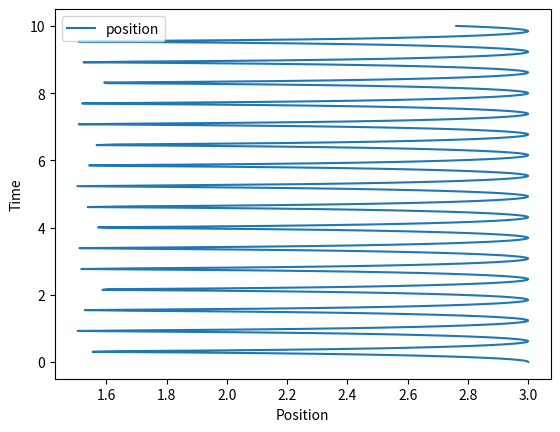
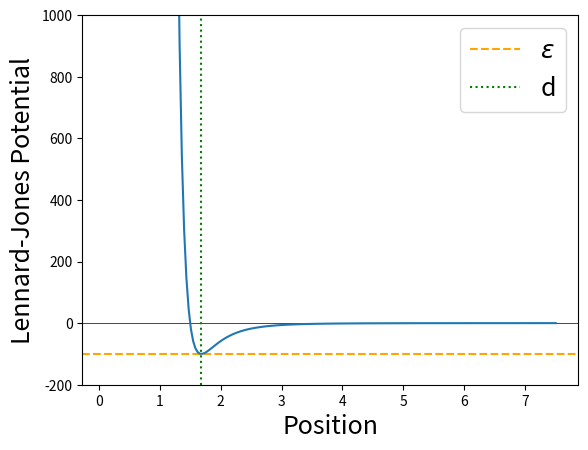
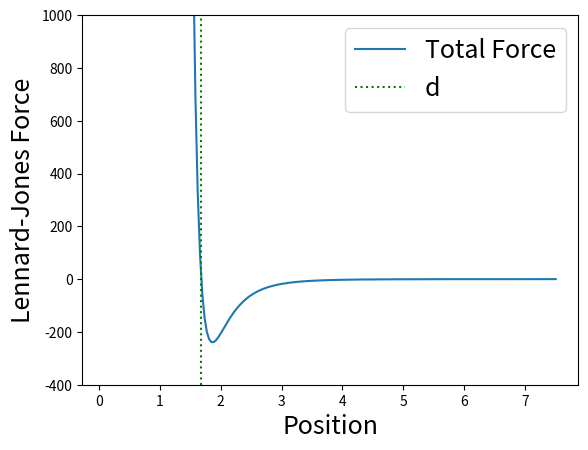
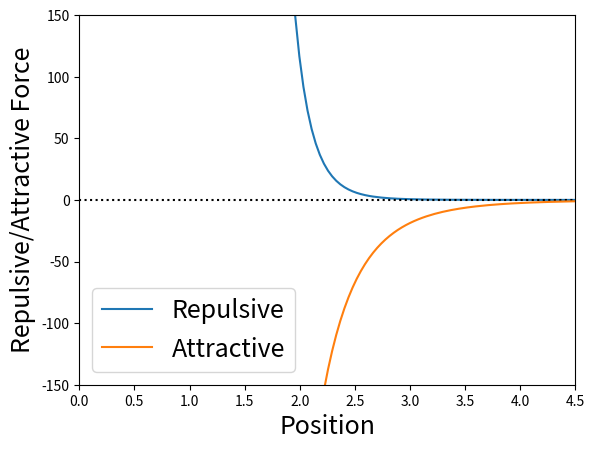

The script that saved these images, in order:
import numpy as np
import matplotlib.pyplot as plt
from scipy.integrate import odeint

#
# Script to integrate 1D motion in the Lennard-Jones potential
# We do this using odeint, which is a first order ODE solver
# We integrate the velocity and the position
# Our input is the matrix  Y=[v,x]
#

def dydt(y,t,sigma,epsilon):
    '''Given y=[v,x], compute dx/dt = v; and dv/dt=-grad(potential)'''
    v=y[0]
    x=y[1]
    dydt = [force(x,sigma,epsilon),v]

    return dydt

def lennard_jones(x,sigma,epsilon):
    '''Compute the 1D Lennard-Jones potential'''

    V = 4*epsilon*(np.power(sigma/x,12) - np.power(sigma/x,6))
    return V

def force(x,sigma,epsilon):
    '''Compute the force from the Lennard-Jones potential (-grad potential)'''

    F = 4.0*epsilon*(12.0*np.power(sigma/x,13) - 6.0*np.power(sigma/x,7))
    return F

def rep_force(x,sigma,epsilon):
    '''Compute the repulsive force from the Lennard-Jones potential'''

    F = 4.0*epsilon*12.0*np.power(sigma/x,13)
    return F

def att_force(x,sigma,epsilon):
    '''Compute the force from the Lennard-Jones potential (-grad potential)'''
    
    F = -4*epsilon*6*np.power(sigma/x,7)
    return F


#
# Set up Lennard-Jones potential constants
#

sigma = 1.5
epsilon = 100.0

# Equilibrium separation = force is zero
equilibriumsep = np.power(2,1.0/6.0)*sigma

# Potential minimum is at 2^{1/6}*sigma

#
# Setup initial conditions
#
v0 = 0 # initial speed
x0 = 3.0 # initial position

# Initial position = potential minimum
#x0 = np.power(2,1.0/6.0)*sigma

tmin = 0.0 # beginning time
tmax = 10.0 # end time
t = np.linspace(tmin,tmax, num=500) # Range of points between beginning and end time

# Compute potential and force at all x points in the domain
domain = np.linspace(0.1,5*sigma, num=200) # Range of position points
potential_domain = lennard_jones(domain,sigma,epsilon)
force_domain = force(domain,sigma,epsilon)
rep_force_domain = rep_force(domain,sigma,epsilon)
att_force_domain = att_force(domain,sigma,epsilon)


# set up and perform integration
y0 = [v0,x0]
intgr = odeint(dydt, y0,t, args=(sigma,epsilon))

# extract velocity and position from integrator output
v = intgr[:,0]
x = intgr[:,1]

# Plot Position vs Time diagram for particle in potential
fig1 = plt.figure(1)
ax1 = fig1.add_subplot(111)
ax1.set_xlabel('Position')
ax1.set_ylabel('Time')
ax1.plot(x,t, label='position')
ax1.legend()


# Plot Lennard-Jones Potential
fig2 = plt.figure(2)
ax2 = fig2.add_subplot(111)
ax2.set_ylim((-2.0*epsilon, 10.0*epsilon))
ax2.set_xlabel('Position',fontsize=18)
ax2.set_ylabel('Lennard-Jones Potential',fontsize=18)
ax2.axhline(-epsilon, color='orange', linestyle='dashed', label='$\epsilon$')
ax2.axhline(0.0,color='black', linewidth=0.5)
ax2.axvline(equilibriumsep, color='green', linestyle='dotted', label='d')

ax2.plot(domain,potential_domain)
ax2.legend(fontsize=18)

fig2.savefig('LJ_potential.png')

# Plot Lennard-Jones Force
fig3 = plt.figure(3)
ax3 = fig3.add_subplot(111)
ax3.set_ylim((-4.0*epsilon,10.0*epsilon))
ax3.set_xlabel('Position',fontsize=18)
ax3.set_ylabel('Lennard-Jones Force',fontsize=18)
ax3.plot(domain,force_domain, label='Total Force')
ax3.axvline(equilibriumsep, color='green', linestyle='dotted', label='d')
ax3.legend(fontsize=18)

fig3.savefig('LJ_force.png')

# Plot attractive/repulsive components of Lennard-Jones Force
fig4 = plt.figure(4)
ax4 = fig4.add_subplot(111)
ax4.set_ylim((-1.5*epsilon,1.5*epsilon))
ax4.set_xlim(0.0,3.0*sigma)
ax4.set_xlabel('Position',fontsize=18)
ax4.set_ylabel('Repulsive/Attractive Force',fontsize=18)
ax4.plot(domain,rep_force_domain[rep_force_domain>0.0],label='Repulsive')
ax4.axhline(0.0, color='black', linestyle='dotted')
ax4.plot(domain,att_force_domain,label='Attractive')
ax4.legend(fontsize=18, loc='lower left')

fig4.savefig('LJ_forcecomponents.png')

plt.show()









